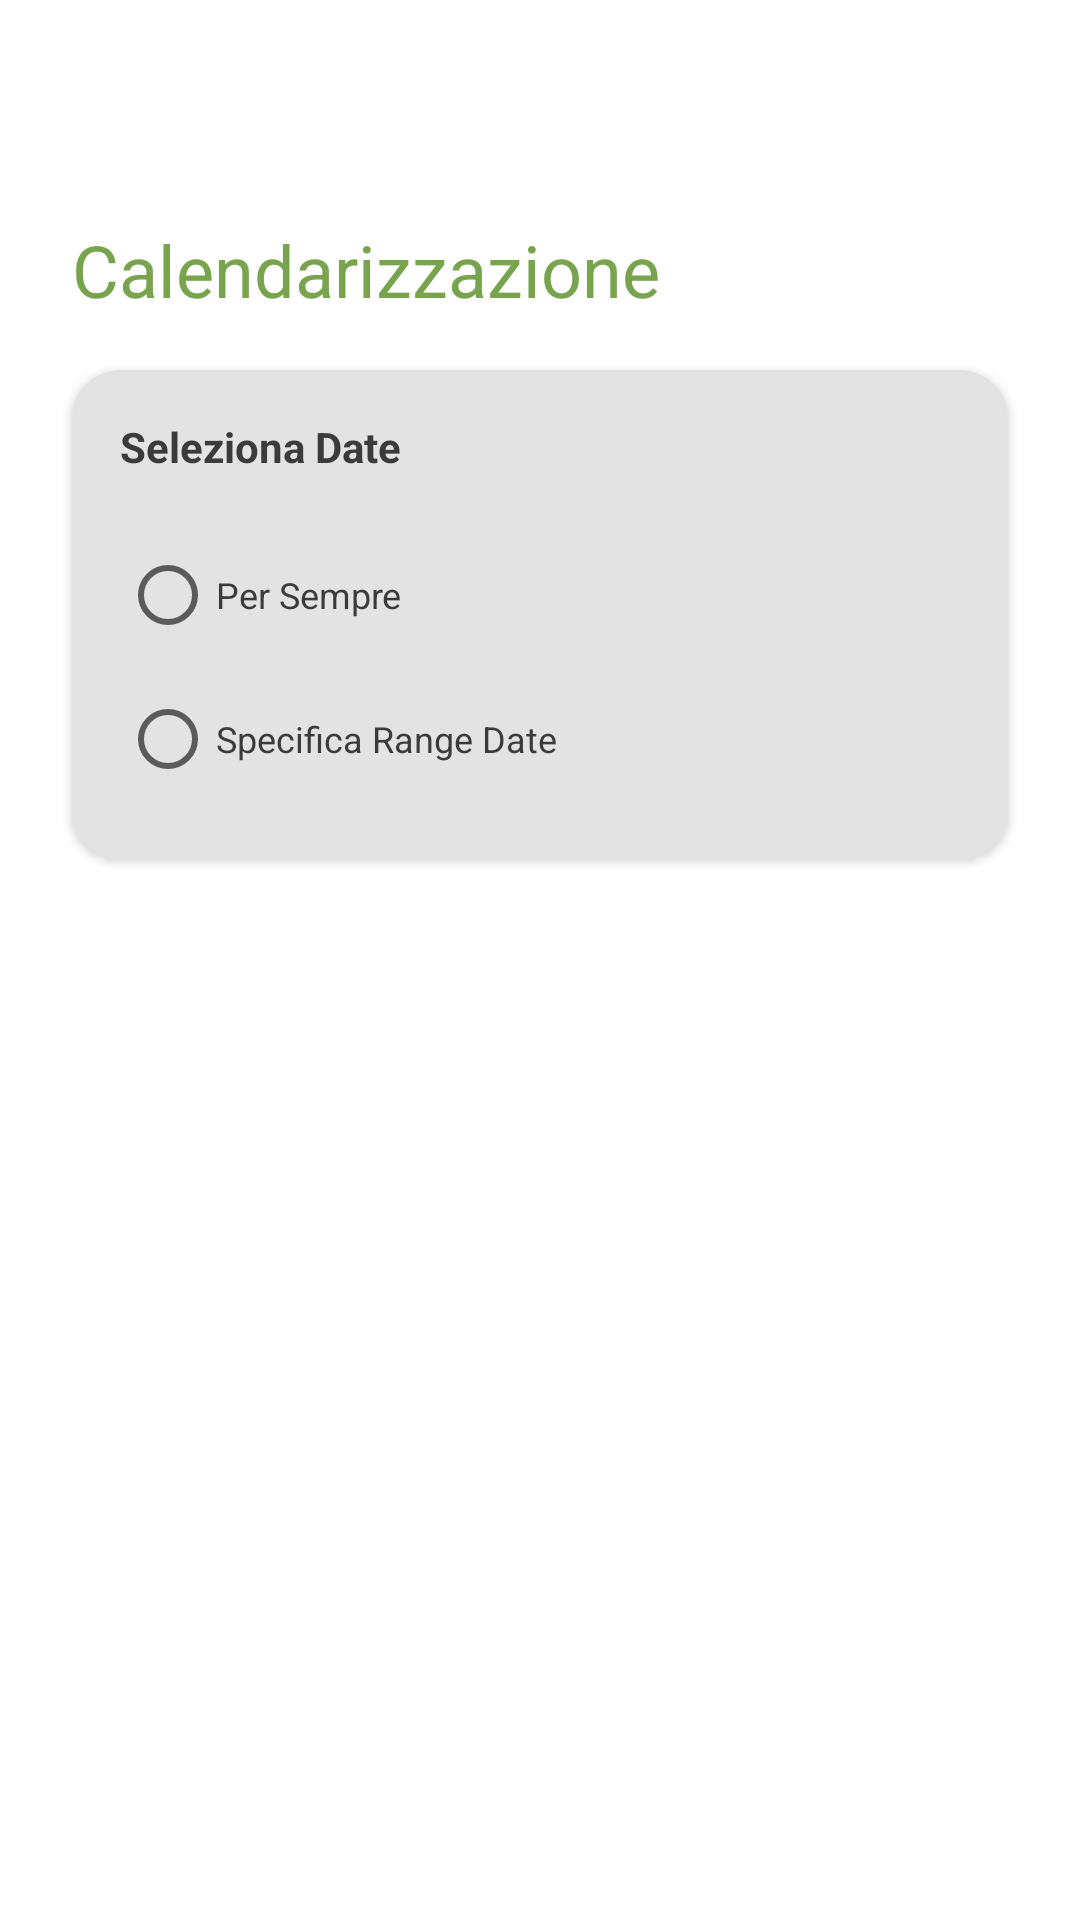

Produce the Android XML layout that renders to this screen, including the resource entries it uses.
<!-- AndroidManifest.xml: application theme Theme.DigitalInteractionDesign -->
<!-- res/layout/fragment_select_calendar_range.xml -->
<?xml version="1.0" encoding="utf-8"?>
<androidx.constraintlayout.widget.ConstraintLayout xmlns:android="http://schemas.android.com/apk/res/android"
    xmlns:tools="http://schemas.android.com/tools"
    android:layout_width="match_parent"
    android:layout_height="match_parent"
    android:orientation="vertical"
    xmlns:app="http://schemas.android.com/apk/res-auto"
    tools:context=".fragments.SelectCalendarRangeFragment">

    

    <androidx.constraintlayout.widget.Guideline
        android:id="@+id/guideline40"
        android:layout_width="wrap_content"
        android:layout_height="wrap_content"
        android:orientation="horizontal"
        app:layout_constraintGuide_percent="0.1" />

    <androidx.constraintlayout.widget.Guideline
        android:id="@+id/guideline41"
        android:layout_width="wrap_content"
        android:layout_height="wrap_content"
        android:orientation="horizontal"
        app:layout_constraintGuide_percent="0.18" />

    <ImageButton
        android:id="@+id/backButtonSelectCalendarRange"
        android:layout_width="wrap_content"
        android:layout_height="wrap_content"
        android:layout_marginStart="8dp"
        android:backgroundTint="@android:color/transparent"
        android:minWidth="48dp"
        android:minHeight="48dp"
        android:src="@drawable/ic_baseline_arrow_back_24"
        app:layout_constraintBottom_toTopOf="@+id/guideline40"
        app:layout_constraintStart_toStartOf="parent"
        app:tint="@color/grey"
        tools:ignore="SpeakableTextPresentCheck" />

    <TextView
        android:id="@+id/plantSettingsTitle6"
        style="@style/titleAppearance"
        android:layout_width="match_parent"
        android:layout_height="wrap_content"
        android:layout_marginStart="24dp"
        android:text="@string/SelectCalendarRange_Title"
        android:textSize="24sp"
        app:layout_constraintBottom_toTopOf="@+id/guideline41"
        app:layout_constraintStart_toStartOf="parent"
        app:layout_constraintTop_toTopOf="@+id/guideline40" />

    <androidx.cardview.widget.CardView
        android:layout_width="match_parent"
        android:layout_height="wrap_content"
        android:layout_marginStart="24dp"
        android:layout_marginTop="8dp"
        android:layout_marginEnd="24dp"
        android:visibility="visible"
        app:cardBackgroundColor="@color/light_grey"
        app:cardCornerRadius="16dp"
        app:contentPadding="16dp"
        app:layout_constraintEnd_toEndOf="parent"
        app:layout_constraintStart_toStartOf="parent"
        app:layout_constraintTop_toTopOf="@+id/guideline41">

        <androidx.constraintlayout.widget.ConstraintLayout
            android:layout_width="match_parent"
            android:layout_height="match_parent"
            android:orientation="vertical">

            <TextView
                android:id="@+id/textView4"
                android:layout_width="match_parent"
                android:layout_height="wrap_content"
                android:text="@string/SelectCalendarRange_SubTitle"
                android:textColor="@color/dark_grey"
                android:textStyle="bold"
                app:layout_constraintStart_toStartOf="parent"
                app:layout_constraintTop_toTopOf="parent" />

            <RadioGroup
                android:id="@+id/calendarRangeRadioGroup"
                android:layout_width="wrap_content"
                android:layout_height="wrap_content"
                android:layout_marginTop="16dp"
                app:layout_constraintBottom_toBottomOf="parent"
                app:layout_constraintStart_toStartOf="parent"
                app:layout_constraintTop_toBottomOf="@+id/textView4">

                <RadioButton
                    android:id="@+id/btnForever"
                    android:layout_width="match_parent"
                    android:layout_height="wrap_content"
                    android:text="@string/SelectCalendarRange_Forever"
                    android:textColor="@color/dark_grey"
                    android:textSize="12sp" />

                <RadioButton
                    android:id="@+id/btnSpecificDateRange"
                    android:layout_width="match_parent"
                    android:layout_height="wrap_content"
                    android:text="@string/SelectCalendarRange_SpecificData"
                    android:textColor="@color/dark_grey"
                    android:textSize="12sp" />

            </RadioGroup>

            <TextView
                android:id="@+id/selectedRangeTV"
                android:layout_width="wrap_content"
                android:layout_height="wrap_content"
                android:layout_marginBottom="16dp"
                android:clickable="true"
                android:textAlignment="textEnd"
                android:textSize="12sp"
                app:layout_constraintBottom_toBottomOf="parent"
                app:layout_constraintEnd_toEndOf="parent" />
        </androidx.constraintlayout.widget.ConstraintLayout>

    </androidx.cardview.widget.CardView>

</androidx.constraintlayout.widget.ConstraintLayout>
<!-- resources referenced by this layout -->
<resources>
  <color name="dark_grey">#3B3B3B</color>
  <color name="grey">#636363</color>
  <color name="light_grey">#e3e3e3</color>
  <string name="SelectCalendarRange_Forever">Per Sempre</string>
  <string name="SelectCalendarRange_SpecificData">Specifica Range Date</string>
  <string name="SelectCalendarRange_SubTitle">Seleziona Date</string>
  <string name="SelectCalendarRange_Title">Calendarizzazione</string>
  <style name="titleAppearance">
          <item name="fontFamily"> @font/barlow_condensed_semibold </item>
          <item name="android:textColor"> @color/green </item>
      </style>
  <style name="Theme.DigitalInteractionDesign" parent="Theme.MaterialComponents.Light">
          <item name="android:forceDarkAllowed" tools:targetApi="q">false</item>
          
          <item name="colorPrimary">@color/green</item>
          <item name="colorPrimaryVariant">@color/dark_green</item>
          <item name="colorOnPrimary">@color/white</item>
          
          <item name="colorSecondary">@color/light_green</item>
          <item name="colorSecondaryVariant">@color/dark_green</item>
          <item name="colorOnSecondary">@color/dark_grey</item>
          
          <item name="android:statusBarColor" tools:targetApi="l">@android:color/transparent</item>
          <item name="android:windowLightStatusBar" tools:targetApi="23">true</item>
  
          
          <item name="colorError">@color/red_danger</item>
          <item name="colorOnBackground">@color/dark_grey</item>
          <item name="colorOnSurface">@color/dark_grey</item>
  
          
          <item name="actionBarTheme"> @style/customActionBarTheme</item>
  
          <item name="colorAccent"> @color/green</item>
  
      </style>
  <color name="green">#77a44d</color>
  <color name="dark_green">#386917</color>
  <color name="white">#FFFFFFFF</color>
  <color name="light_green">#e9f3df</color>
  <color name="red_danger">#e95050</color>
  <style name="customActionBarTheme" parent="">
          <item name="colorPrimary">@android:color/transparent</item>
          <item name="android:textColorPrimary"> @color/green</item>
          <item name="fontFamily"> @font/barlow_condensed_semibold </item>
      </style>
</resources>
